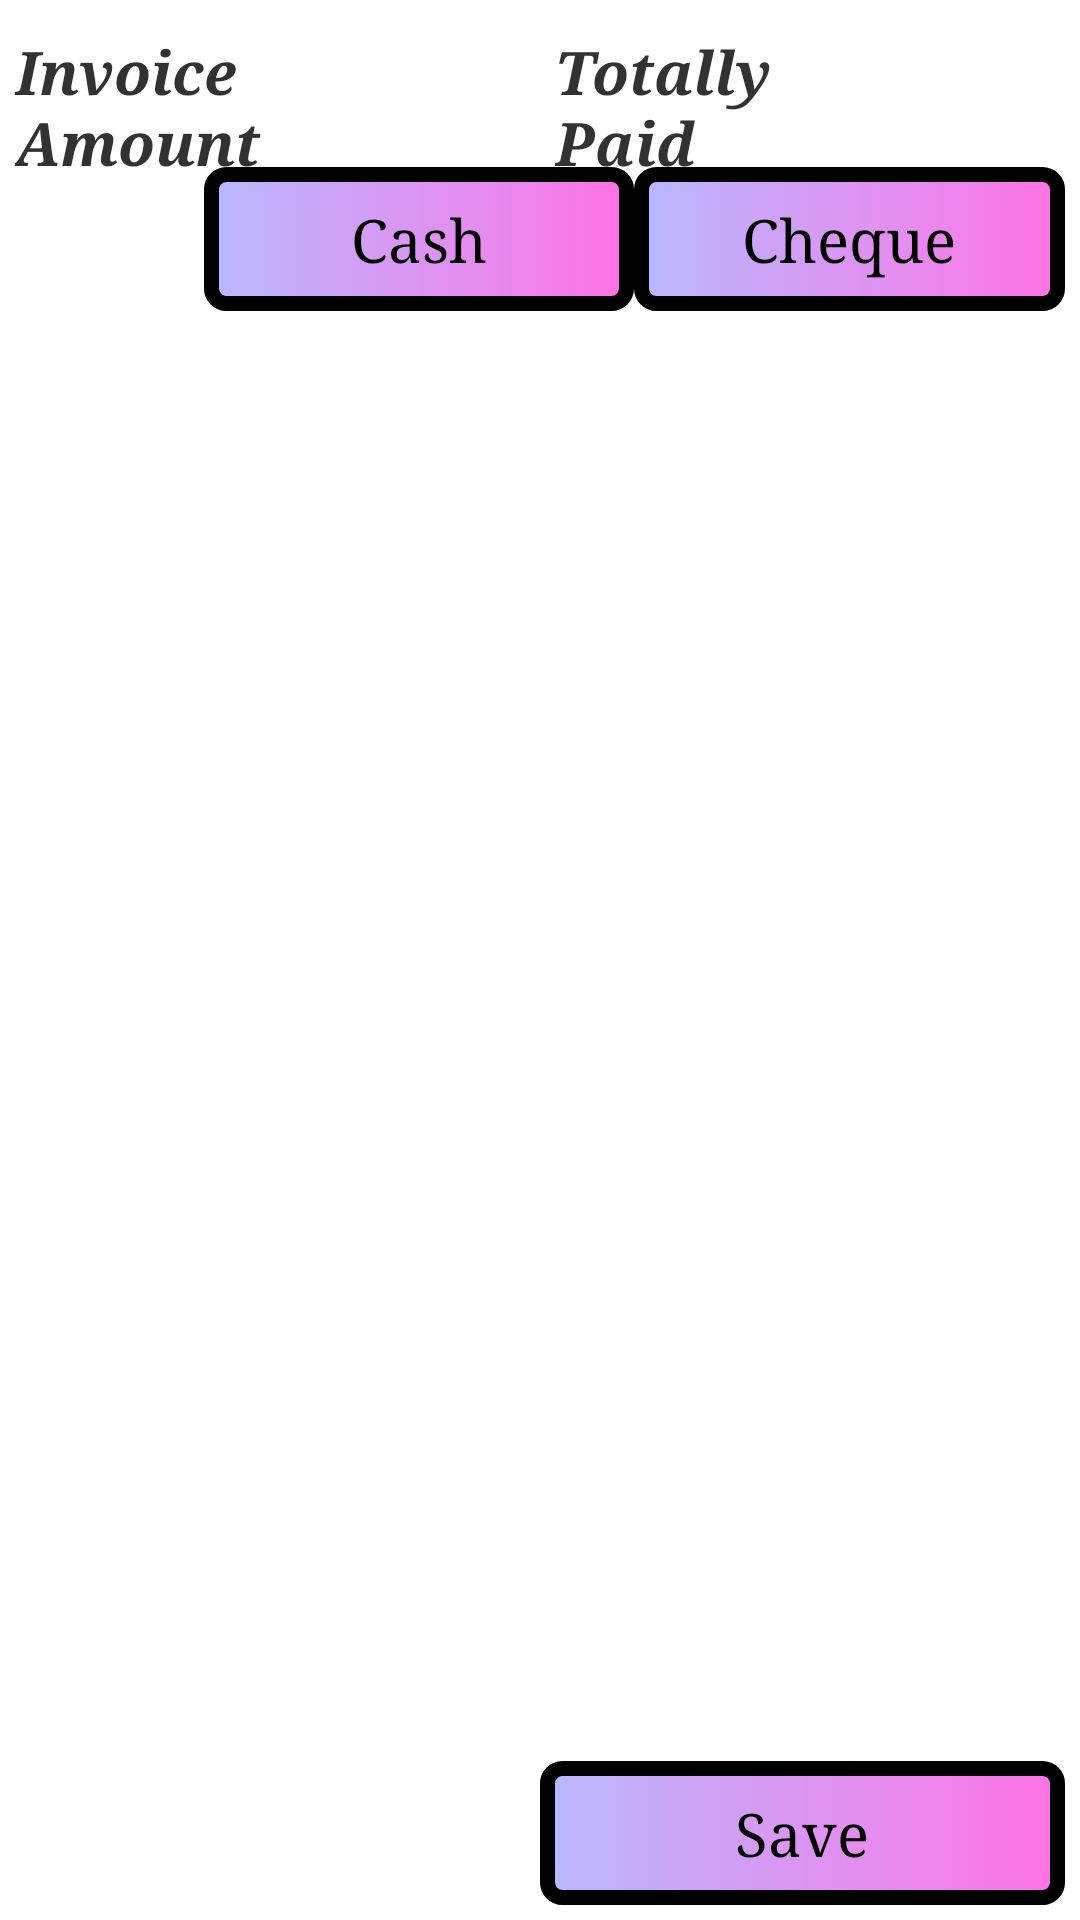

Here is an Android app screen rendered from its layout file. Give the layout XML and the strings, colors and styles it references.
<!-- AndroidManifest.xml: application theme android:Theme.Holo.Light -->
<!-- res/layout/outstanding_payments_page.xml -->
<?xml version="1.0" encoding="utf-8"?>
<LinearLayout xmlns:android="http://schemas.android.com/apk/res/android"
              android:orientation="vertical"
              android:layout_width="match_parent"
              android:layout_height="match_parent" android:gravity="right" android:weightSum="1" android:padding="5dp">
    <LinearLayout
            android:orientation="horizontal"
            android:layout_width="match_parent"
            android:layout_height="wrap_content" android:weightSum="4" android:gravity="right">
        <TextView
                android:layout_width="0dp"
                android:layout_height="wrap_content"
                android:text="Invoice Amount"
                android:layout_weight="1"
                android:textSize="20dp" android:typeface="serif" android:textStyle="bold|italic"/>
        <TextView
                android:layout_width="0dp"
                android:layout_height="wrap_content"
                android:layout_weight="1"
                android:id="@+id/txtInvoiceTotal"
                android:textSize="25dp" android:typeface="serif" android:textStyle="bold" android:gravity="left"/>
        <Space
                android:layout_width="30px"
                android:layout_height="20px"
                />
        <TextView
                android:layout_width="0dp"
                android:layout_height="wrap_content"
                android:text="Totally   Paid"
                android:layout_weight="1"
                android:textSize="20dp" android:typeface="serif" android:textStyle="bold|italic"/>
        <TextView
                android:layout_width="0dp"
                android:layout_height="wrap_content"
                android:layout_weight="1"
                android:id="@+id/txtTotalPaid"
                android:textSize="25dp" android:typeface="serif" android:textStyle="bold" android:gravity="left"/>
    </LinearLayout>
    <LinearLayout
            android:orientation="horizontal"
            android:layout_width="287dp"
            android:layout_height="wrap_content" android:weightSum="2" android:gravity="right">
        <Button
                android:layout_width="0dp"
                android:layout_height="wrap_content"
                android:text="Cash"
                android:id="@+id/btnCashPayment" android:layout_weight="1" android:textSize="20dp" android:background="@drawable/rounded_button"
                android:typeface="serif"/>
        <Button
                android:layout_width="0dp"
                android:layout_height="wrap_content"
                android:text="Cheque"
                android:id="@+id/btnChequePayment" android:textSize="20dp" android:background="@drawable/rounded_button" android:layout_weight="1"
                android:typeface="serif"/>
    </LinearLayout>
    <ListView
            android:layout_width="match_parent"
            android:layout_height="wrap_content"
            android:id="@+id/listPayment" android:layout_gravity="center_horizontal" android:layout_weight="1"/>
    <LinearLayout
            android:orientation="horizontal"
            android:layout_width="match_parent"
            android:layout_height="wrap_content" android:weightSum="2" android:gravity="right">
        <Button
                android:layout_width="0dp"
                android:layout_weight="1"
                android:layout_height="wrap_content"
                android:text="Save"
                android:id="@+id/btnPrintInvoice" android:textSize="20dp" android:background="@drawable/rounded_button" android:typeface="serif"/>
    </LinearLayout>
</LinearLayout>
<!-- resources referenced by this layout -->
<resources>
  <!-- drawable rounded_button (drawable) -->
  <?xml version="1.0" encoding="utf-8"?>
  <selector xmlns:android="http://schemas.android.com/apk/res/android">
      <item android:state_pressed="false">
          <shape>
              <gradient android:startColor="#ffb8b8ff" android:endColor="#ffff72e6"/>
              <corners android:radius="5dp"/>
              <stroke android:width="5dp"/>
              <padding android:left="5dp" android:top="5dp" android:right="5dp" android:bottom="5dp"/>
          </shape>
      </item>
      <item android:state_pressed="true">
          <shape>
              <gradient android:startColor="#ffa59dff" android:endColor="#ffff58e3"/>
              <corners android:radius="5dp"/>
              <stroke android:width="5dp"/>
              <padding android:left="5dp" android:top="5dp" android:right="5dp" android:bottom="5dp"/>
          </shape>
      </item>
  </selector>
</resources>
